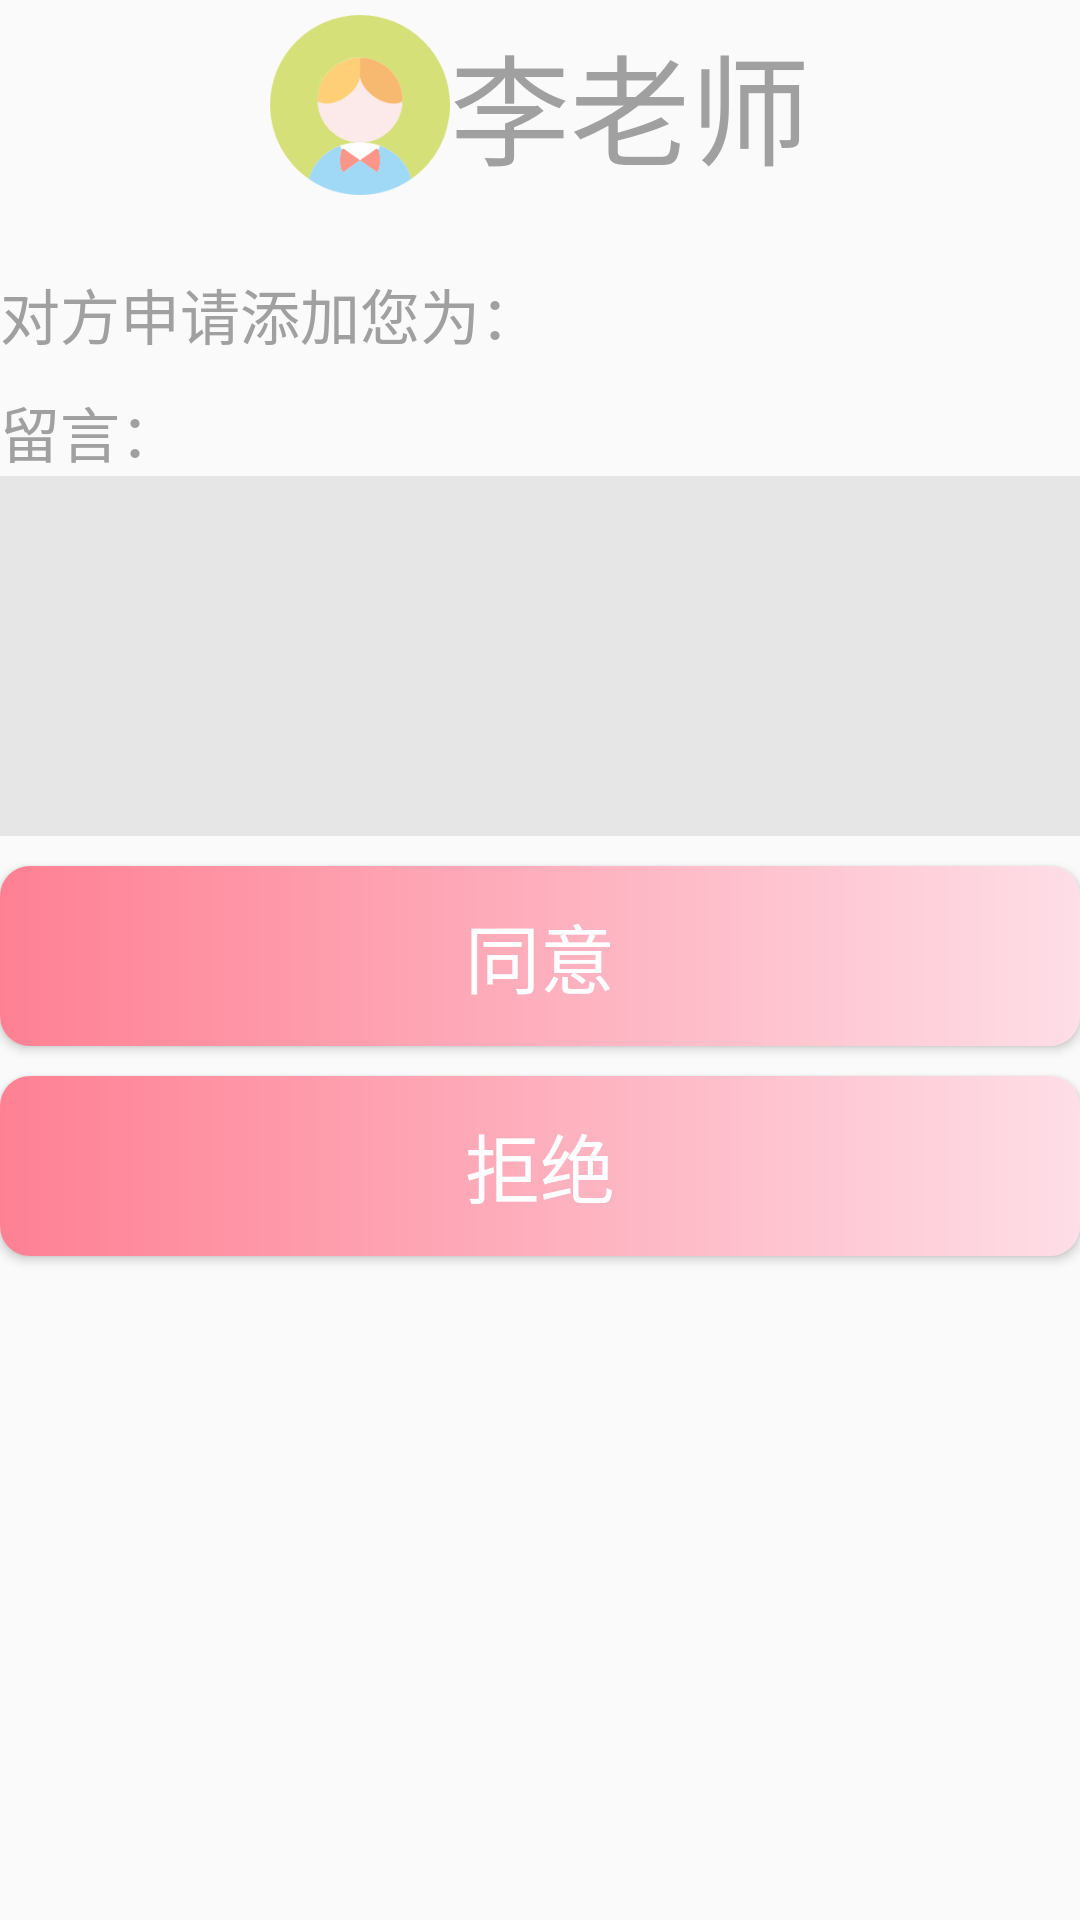

Write the Android layout XML for this screen, with the resource values it uses.
<!-- AndroidManifest.xml: application theme Theme.PregProject -->
<!-- res/layout/activity_sub_notif_detail_friend_apply.xml -->
<?xml version="1.0" encoding="utf-8"?>
<LinearLayout xmlns:android="http://schemas.android.com/apk/res/android"
    xmlns:app="http://schemas.android.com/apk/res-auto"
    xmlns:tools="http://schemas.android.com/tools"
    android:layout_width="match_parent"
    android:layout_height="match_parent"
    android:orientation="vertical"
    tools:context="pregproject.pregproject.publicc.notification.SubActivity_notif_detail_friendApply">

    <LinearLayout
        android:layout_width="match_parent"
        android:layout_height="70dp"
        android:orientation="horizontal"
        android:gravity="center">

        <ImageView
            android:layout_width="60dp"
            android:layout_height="60dp"
            android:src="@drawable/head_m"
            />

        <TextView
            android:id="@+id/tv_c_f_name"
            android:layout_width="wrap_content"
            android:layout_height="wrap_content"
            android:text="李老师"
            android:textColor="@color/my_gray_text"
            android:textSize="40dp"/>

    </LinearLayout>

    <LinearLayout
        android:layout_marginTop="20dp"
        android:layout_width="match_parent"
        android:layout_height="wrap_content"
        android:orientation="horizontal">

        <TextView
            android:layout_width="wrap_content"
            android:layout_height="wrap_content"
            android:text="对方申请添加您为："
            android:textSize="20dp"
            android:textColor="@color/my_gray_text"/>
        <TextView
            android:id="@+id/tv_sub_notif_friend_kind"
            android:layout_width="wrap_content"
            android:layout_height="wrap_content"
            android:textSize="20dp"
            android:textColor="@color/my_pink"
            />

    </LinearLayout>


    <LinearLayout
        android:layout_marginTop="10dp"
        android:elevation="10dp"
        android:layout_width="match_parent"
        android:layout_height="wrap_content"
        android:orientation="vertical">

        <TextView

            android:layout_gravity="center_vertical"
            android:layout_width="wrap_content"
            android:layout_height="wrap_content"
            android:text="留言："
            android:textColor="@color/my_gray_text"
            android:textSize="20dp"
            />
        <FrameLayout
            android:layout_width="match_parent"
            android:layout_height="120dp"
            android:background="#e6e6e6">

            <EditText
                android:gravity="top"
                android:id="@+id/et_notif_friend_msg"
                android:layout_width="match_parent"
                android:layout_height="match_parent"
                android:background="@null"
                android:inputType="textMultiLine"/>


        </FrameLayout>


    </LinearLayout>

    <Button
        android:id="@+id/btn_notif_friend_accept"
        android:background="@drawable/jianbian_public_icon_bg1"
        android:layout_marginTop="10dp"
        android:layout_width="match_parent"
        android:layout_height="60dp"
        android:text="同意"
        android:textSize="25dp"
        android:textColor="@color/white"/>

    <Button
        android:id="@+id/btn_notif_friend_refuse"
        android:background="@drawable/jianbian_public_icon_bg1"
        android:layout_marginTop="10dp"
        android:layout_width="match_parent"
        android:layout_height="60dp"
        android:text="拒绝"
        android:textSize="25dp"
        android:textColor="@color/white"/>


</LinearLayout>
<!-- resources referenced by this layout -->
<resources>
  <color name="my_gray_text">#A0A0A0</color>
  <color name="my_pink">#FF969F</color>
  <color name="white">#FFFFFFFF</color>
  <!-- drawable head_m: png bitmap (drawable, 7689 bytes) -->
  <!-- drawable jianbian_public_icon_bg1 (drawable) -->
  <?xml version="1.0" encoding="utf-8"?>
  <shape xmlns:android="http://schemas.android.com/apk/res/android">
  
  
      <gradient
          android:startColor="#FEDEE7"
          android:endColor="#FE8093"
          android:angle="180"/>
  
  
      <corners android:radius="10dp"
          />
  
  
  
  </shape>
  <style name="Theme.PregProject" parent="Theme.MaterialComponents.DayNight.NoActionBar.Bridge">
          
          <item name="colorPrimary">@color/purple_500</item>
          <item name="colorPrimaryVariant">#FE8093</item>
          <item name="colorOnPrimary">@color/white</item>
          
          <item name="colorSecondary">@color/teal_200</item>
          <item name="colorSecondaryVariant">@color/teal_700</item>
          <item name="colorOnSecondary">@color/black</item>
          
          <item name="android:statusBarColor" tools:targetApi="l">?attr/colorPrimaryVariant</item>
          
      </style>
  <color name="purple_500">#FF6200EE</color>
  <color name="teal_200">#FF03DAC5</color>
  <color name="teal_700">#FF018786</color>
  <color name="black">#FF000000</color>
</resources>
